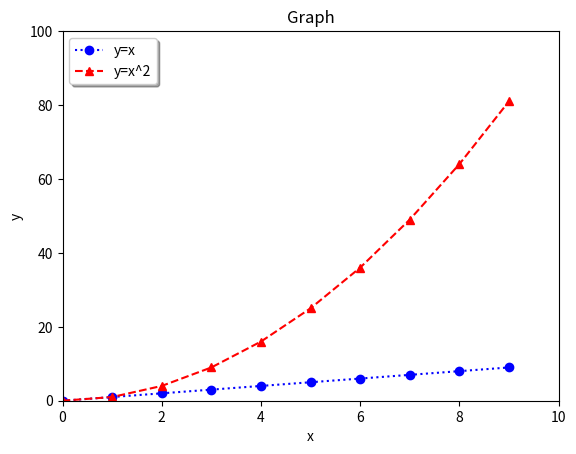

Python code for this plot:
import numpy as np
import pandas as pd
import matplotlib.pyplot as plt

def main():
    
    x = np.arange(10)
    
    # 초기 figure와 축을 설정합니다.
    fig = plt.figure()
    ax = fig.add_subplot(1,1,1)
    
    # y = x 그래프를 그립니다. 따라서 x 데이터는 x, y 데이터도 x로 설정합니다.
    # label은 'y=x'로 설정하고, 마커는 'o', 마커 색깔은 'blue', 그래프의 선 스타일은 ':'로 설정합니다.
    ax.plot(x, 'o:b', label = 'y=x')
    
    # y = x^2 그래프를 그립니다. 따라서 x 데이터는 x, y 데이터는 x**2으로 설정합니다.
    # label은 'y=x^2'로 설정하고, 마커는 '^', 마커 색깔은 'red', 그래프의 선 스타일은 '--'로 설정합니다.
    ax.plot(x**2, '^--r', label = 'y=x^2')
    
    # 그래프 제목을 'Graph'로 설정합니다.
    ax.set_title("Graph")
    
    # x label은 'x', y label은 'y'로 설정합니다.
    ax.set_xlabel('x')
    ax.set_ylabel('y')
    
    # x 범위는 0부터 10까지, y 범위는 0부터 100까지로 설정합니다.
    ax.axis([0, 10, 0, 100])
    
    # 범례의 위치는 'upper left'로 하고, 그림자 효과는 넣고, 테두리는 둥글게 합니다.
    ax.legend(loc='upper left', shadow = True, fancybox = True)
    
    # figure를 "plot.png"라는 이름으로 저장하세요.
    plt.savefig("plot.png")
    
    plt.show()

if __name__ == "__main__":
    main()

